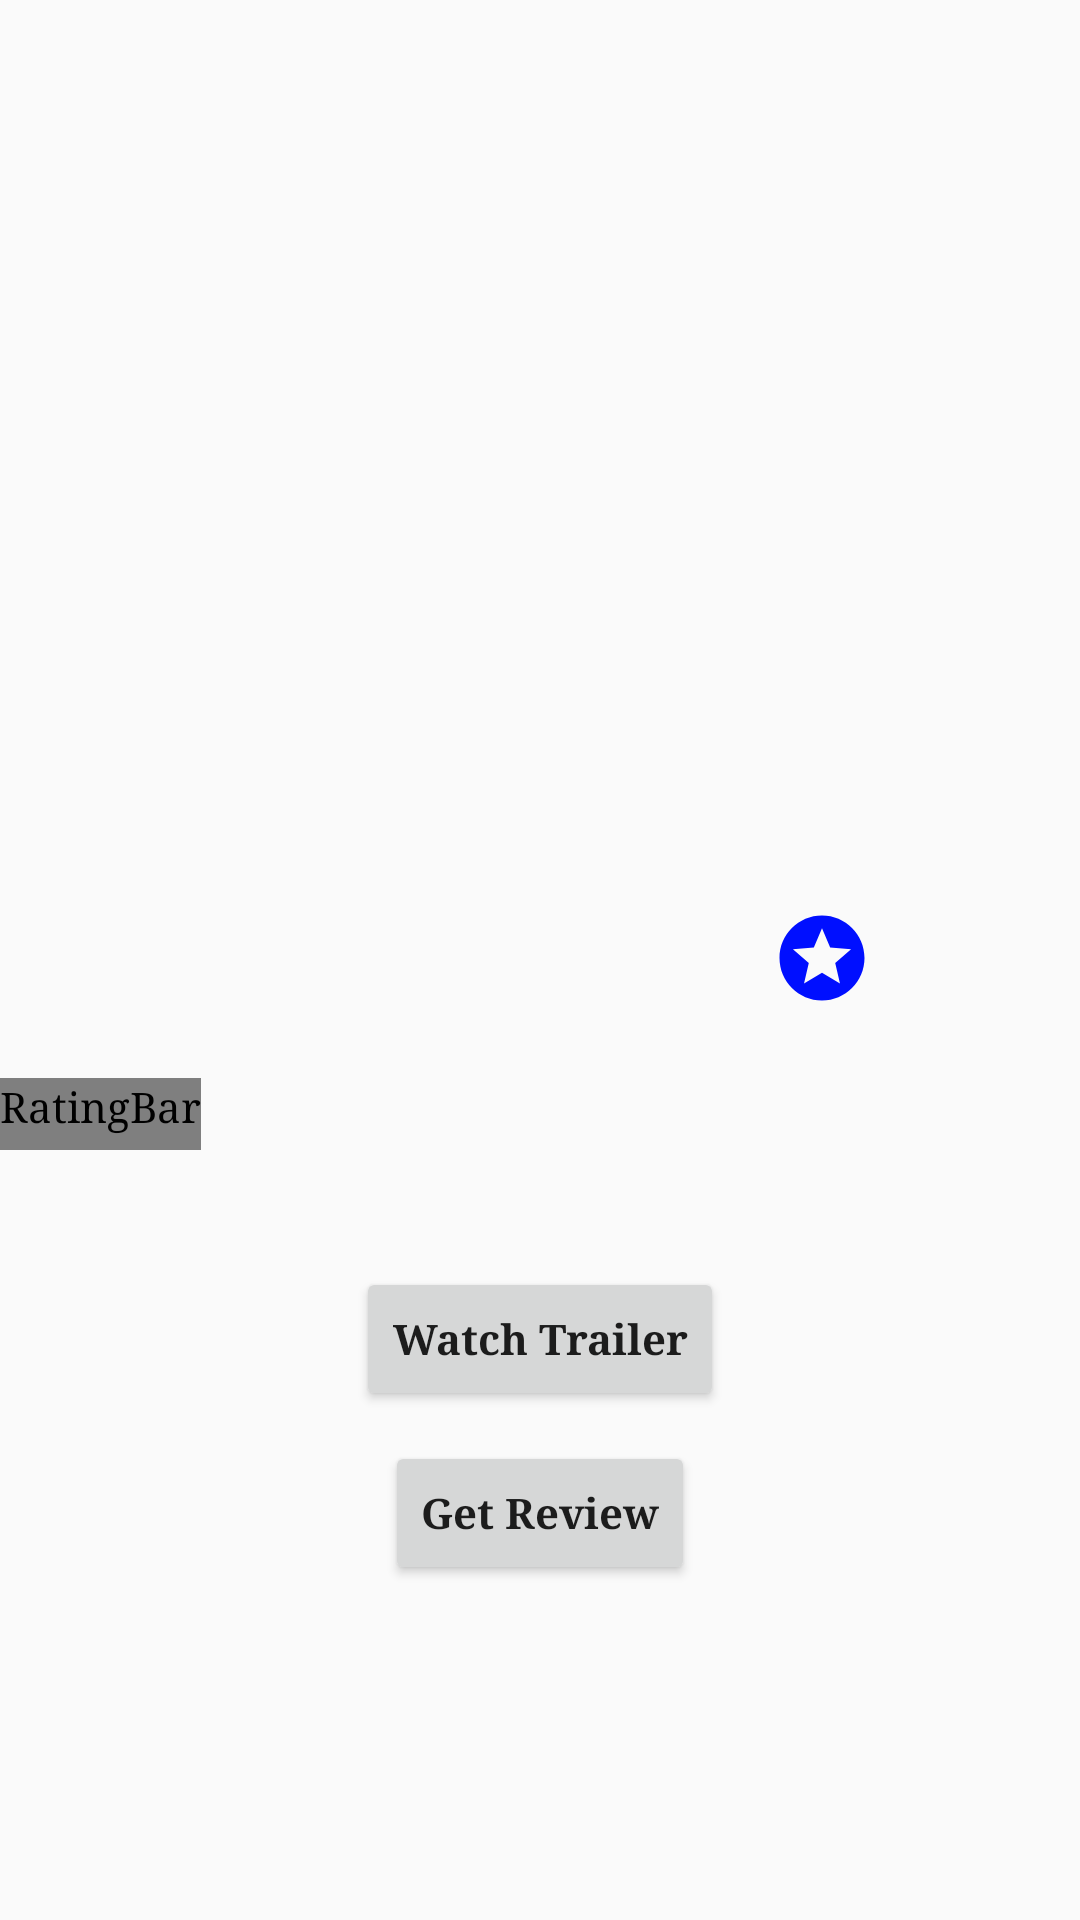

The Android layout XML behind this screen, and the referenced resources:
<!-- AndroidManifest.xml: application theme AppTheme -->
<!-- res/layout/fragment_details.xml -->
<FrameLayout xmlns:android="http://schemas.android.com/apk/res/android"
    xmlns:tools="http://schemas.android.com/tools"
    xmlns:app="http://schemas.android.com/apk/res-auto"
    android:id="@+id/f_details"
    style="@style/equalD">
    <ScrollView xmlns:android="http://schemas.android.com/apk/res/android"
        xmlns:tools="http://schemas.android.com/tools"
        android:scrollbars="none"
        android:id="@+id/f_main"
        style="@style/equalD">
        <LinearLayout
            android:layout_width="match_parent"
            android:layout_height="wrap_content"
            android:orientation="vertical"
            tools:context="com.muhammad.finalmovieapp.details.DetailsActivityFragment">
            <RelativeLayout
                android:layout_width="match_parent"
                android:layout_height="wrap_content"
                android:orientation="horizontal">
                <ImageView
                    android:id="@+id/back_drop_path"
                    android:layout_width="match_parent"
                    android:layout_height="250dp"
                    android:adjustViewBounds="true"
                    android:scaleType="centerCrop" />
            </RelativeLayout>
            <LinearLayout
                android:layout_width="match_parent"
                android:layout_height="wrap_content"
                android:orientation="vertical">
                <RelativeLayout
                    android:layout_width="match_parent"
                    android:layout_height="wrap_content"/>


                <TextView
                    android:id="@+id/movie_title"
                    android:layout_width="wrap_content"
                    android:layout_height="wrap_content"
                    android:layout_marginLeft="@dimen/text_margin"
                    android:layout_marginTop="@dimen/text_margin"
                    style="?android:attr/textAppearanceLarge"
                    android:textStyle="bold"
                    android:text="" />
                <LinearLayout
                    android:layout_width="match_parent"
                    android:layout_height="wrap_content"
                    android:orientation="horizontal">
                <TextView
                    android:id="@+id/release_data"
                    android:layout_width="0dp"
                    style="?android:attr/textAppearanceMedium"
                    android:layout_height="wrap_content"
                    android:layout_marginLeft="@dimen/text_margin"
                    android:textStyle="bold"
                    android:layout_marginTop="@dimen/text_margin"
                    android:layout_weight="5"/>
                    <FrameLayout
                        android:layout_width="0dp"
                        android:layout_height="wrap_content"
                        android:layout_weight="2">


                    <CheckBox
                        android:layout_width="80dp"
                        android:layout_height="80dp"
                        android:id="@+id/checkBox"
                        android:gravity="center"
                       android:button="@drawable/ic_stars_40dp"
                        />
                    </FrameLayout>
                </LinearLayout>
                <RatingBar
                    style="@style/RatingBar"
                    android:layout_marginLeft="@dimen/text_margin"
                    android:layout_marginTop="@dimen/text_margin"
                    android:layout_width="wrap_content"
                    android:layout_height="wrap_content"
                    android:id="@+id/ratingBar"

                    android:numStars="5"
                    android:stepSize="0.01"
                    android:isIndicator="true"/>

                <TextView
                    android:id="@+id/movie_desc"

                    android:layout_width="wrap_content"
                    android:layout_height="wrap_content"
                    android:layout_marginTop="@dimen/text_margin"
                    android:layout_marginLeft="@dimen/text_margin"
                    android:layout_marginRight="@dimen/text_margin"
                    style="?android:attr/textAppearanceSmall"
                    android:textStyle="bold"
                    />

            </LinearLayout>
          <LinearLayout
              android:layout_width="match_parent"
              android:layout_height="wrap_content"
              android:paddingTop="20dp"
              android:orientation="vertical">

              <Button

                  android:layout_width="wrap_content"
                  android:layout_height="wrap_content"
                  android:text="Watch Trailer"
                  android:id="@+id/trailer"
                  android:textStyle="bold"
                  android:textAllCaps="false"
                  android:layout_gravity="center_horizontal"
                  />
              <Button
                  android:layout_width="wrap_content"
                  android:layout_height="wrap_content"
                  android:text="Get Review"
                  android:textStyle="bold"
                  android:id="@+id/review_button"
                  android:layout_marginTop="10dp"
                  android:layout_gravity="center_horizontal"
                  android:textAllCaps="false"
                  />
              <ListView
                  android:layout_width="match_parent"
                  android:layout_height="900dp"
                  android:id="@+id/review_list_view">
              </ListView>
          </LinearLayout>
             </LinearLayout>
    </ScrollView>
</FrameLayout>
<!-- resources referenced by this layout -->
<resources>
  <!-- drawable ic_stars_40dp (drawable) -->
  <vector xmlns:android="http://schemas.android.com/apk/res/android"
          android:width="34dp"
          android:height="34dp"
          android:viewportWidth="24.0"
          android:viewportHeight="24.0">
      <path
          android:fillColor="#000fff"
          android:pathData="M11.99,2C6.47,2 2,6.48 2,12s4.47,10 9.99,10C17.52,22 22,17.52 22,12S17.52,2 11.99,2zm4.24,16L12,15.45 7.77,18l1.12,-4.81 -3.73,-3.23 4.92,-0.42L12,5l1.92,4.53 4.92,0.42 -3.73,3.23L16.23,18z"/>
  </vector>
  <style name="RatingBar" parent="@android:style/Widget.RatingBar">
          <item name="android:progressDrawable">@drawable/myratingbar</item>
          <item name="android:minHeight">24dp</item>
          <item name="android:maxHeight">24dp</item>
      </style>
  <style name="equalD">
      <item name="android:layout_width">match_parent</item>
      <item name="android:layout_height">match_parent</item>
      </style>
  <style name="AppTheme" parent="Theme.AppCompat.Light.DarkActionBar">
          
          <item name="colorPrimary">@color/colorPrimary</item>
          <item name="colorPrimaryDark">@color/colorPrimaryDark</item>
          <item name="colorAccent">@color/colorAccent</item>
          <item name="android:typeface">serif</item>
      </style>
  <!-- drawable myratingbar (drawable) -->
  <?xml version="1.0" encoding="utf-8"?>
  <layer-list xmlns:android="http://schemas.android.com/apk/res/android">
      <item android:id="@+android:id/background"
          android:drawable="@drawable/myratingbar_null" />
      <item android:id="@+android:id/secondaryProgress"
          android:drawable="@drawable/myratingbar_null" />
      <item android:id="@+android:id/progress"
          android:drawable="@drawable/ratingbar_filled" />
  </layer-list>
  <color name="colorPrimary">#546E7A</color>
  <color name="colorPrimaryDark">#FF4081</color>
  <color name="colorAccent">#FF4081</color>
  <!-- drawable myratingbar_null (drawable) -->
  <?xml version="1.0" encoding="utf-8"?>
  <selector xmlns:android="http://schemas.android.com/apk/res/android">
  
      <item android:state_pressed="true"
          android:state_window_focused="true"
          android:drawable="@drawable/my_ratingbar_withstar" />
  
      <item android:state_focused="true"
          android:state_window_focused="true"
          android:drawable="@drawable/my_ratingbar_withstar" />
  
      <item android:state_selected="true"
          android:state_window_focused="true"
          android:drawable="@drawable/my_ratingbar_withstar" />
  
      <item android:drawable="@drawable/my_ratingbar_withstar" />
  
  </selector>
  <!-- drawable ratingbar_filled (drawable) -->
  <?xml version="1.0" encoding="utf-8"?>
  <selector xmlns:android="http://schemas.android.com/apk/res/android">
  
      <item android:state_pressed="true"
          android:state_window_focused="true"
          android:drawable="@drawable/my_ratingbar_withoutstar" />
  
      <item android:state_focused="true"
          android:state_window_focused="true"
          android:drawable="@drawable/my_ratingbar_withoutstar" />
  
      <item android:state_selected="true"
          android:state_window_focused="true"
          android:drawable="@drawable/my_ratingbar_withoutstar" />
  
      <item android:drawable="@drawable/my_ratingbar_withoutstar" />
  
  </selector>
</resources>
